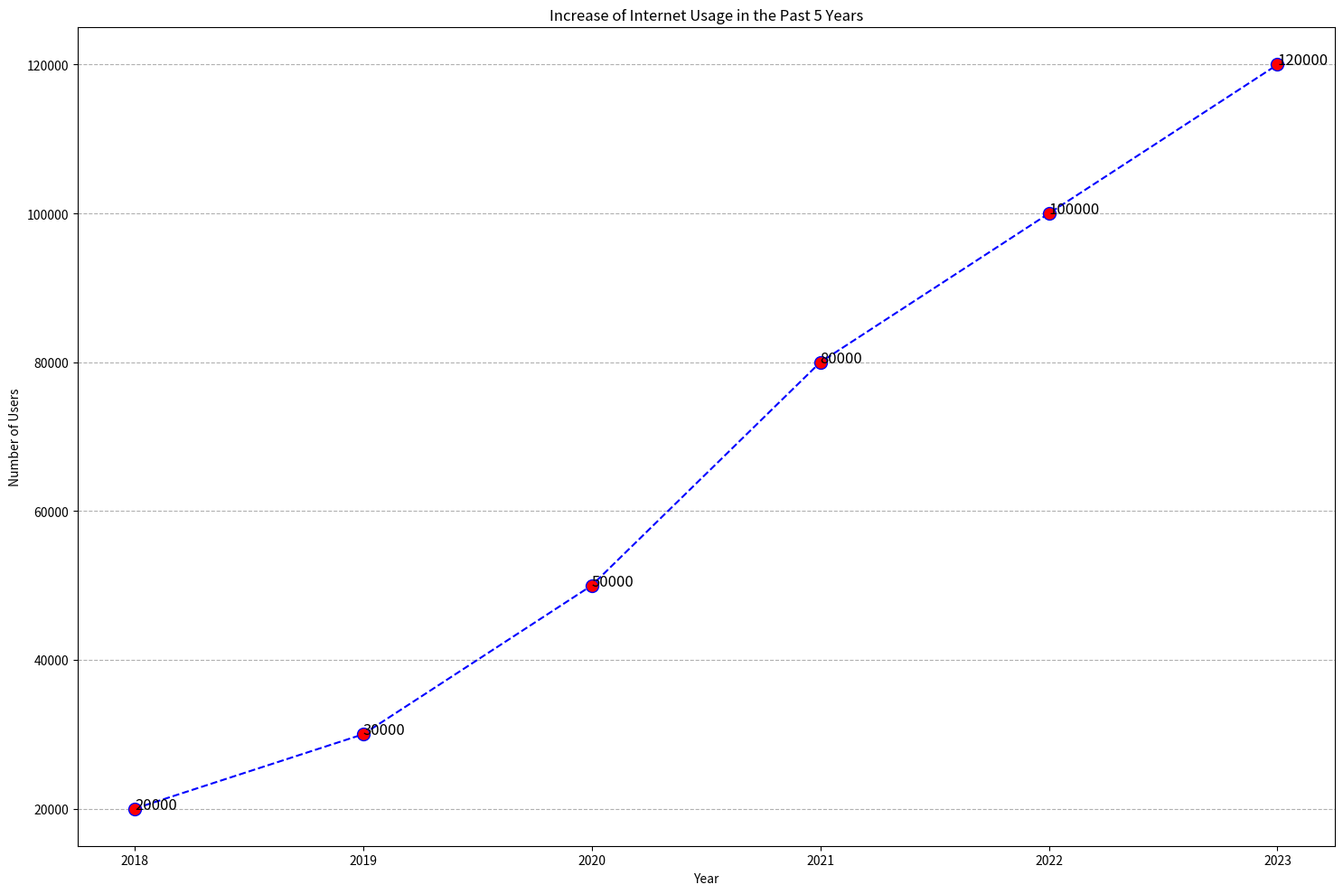

Here is the Python script that generated this plot: (Note: this script raises an exception after producing the figure.)

import matplotlib.pyplot as plt
import numpy as np

plt.figure(figsize=(15,10))
plt.plot([2018, 2019, 2020, 2021, 2022, 2023], 
         [20000, 30000, 50000, 80000, 100000, 120000], 
         color='blue', linestyle='dashed', marker='o',
         markerfacecolor='red', markersize=10)
plt.xlabel('Year')
plt.ylabel('Number of Users')
plt.title('Increase of Internet Usage in the Past 5 Years')
plt.xticks(np.arange(2018, 2024, 1))
plt.grid(axis='y', linestyle='--')

for a,b in zip([2018, 2019, 2020, 2021, 2022, 2023], 
         [20000, 30000, 50000, 80000, 100000, 120000]): 
    plt.text(a, b, str(b), fontsize=12, wrap=True)

plt.tight_layout()
plt.savefig('line chart/png/161.png')
plt.clf()
